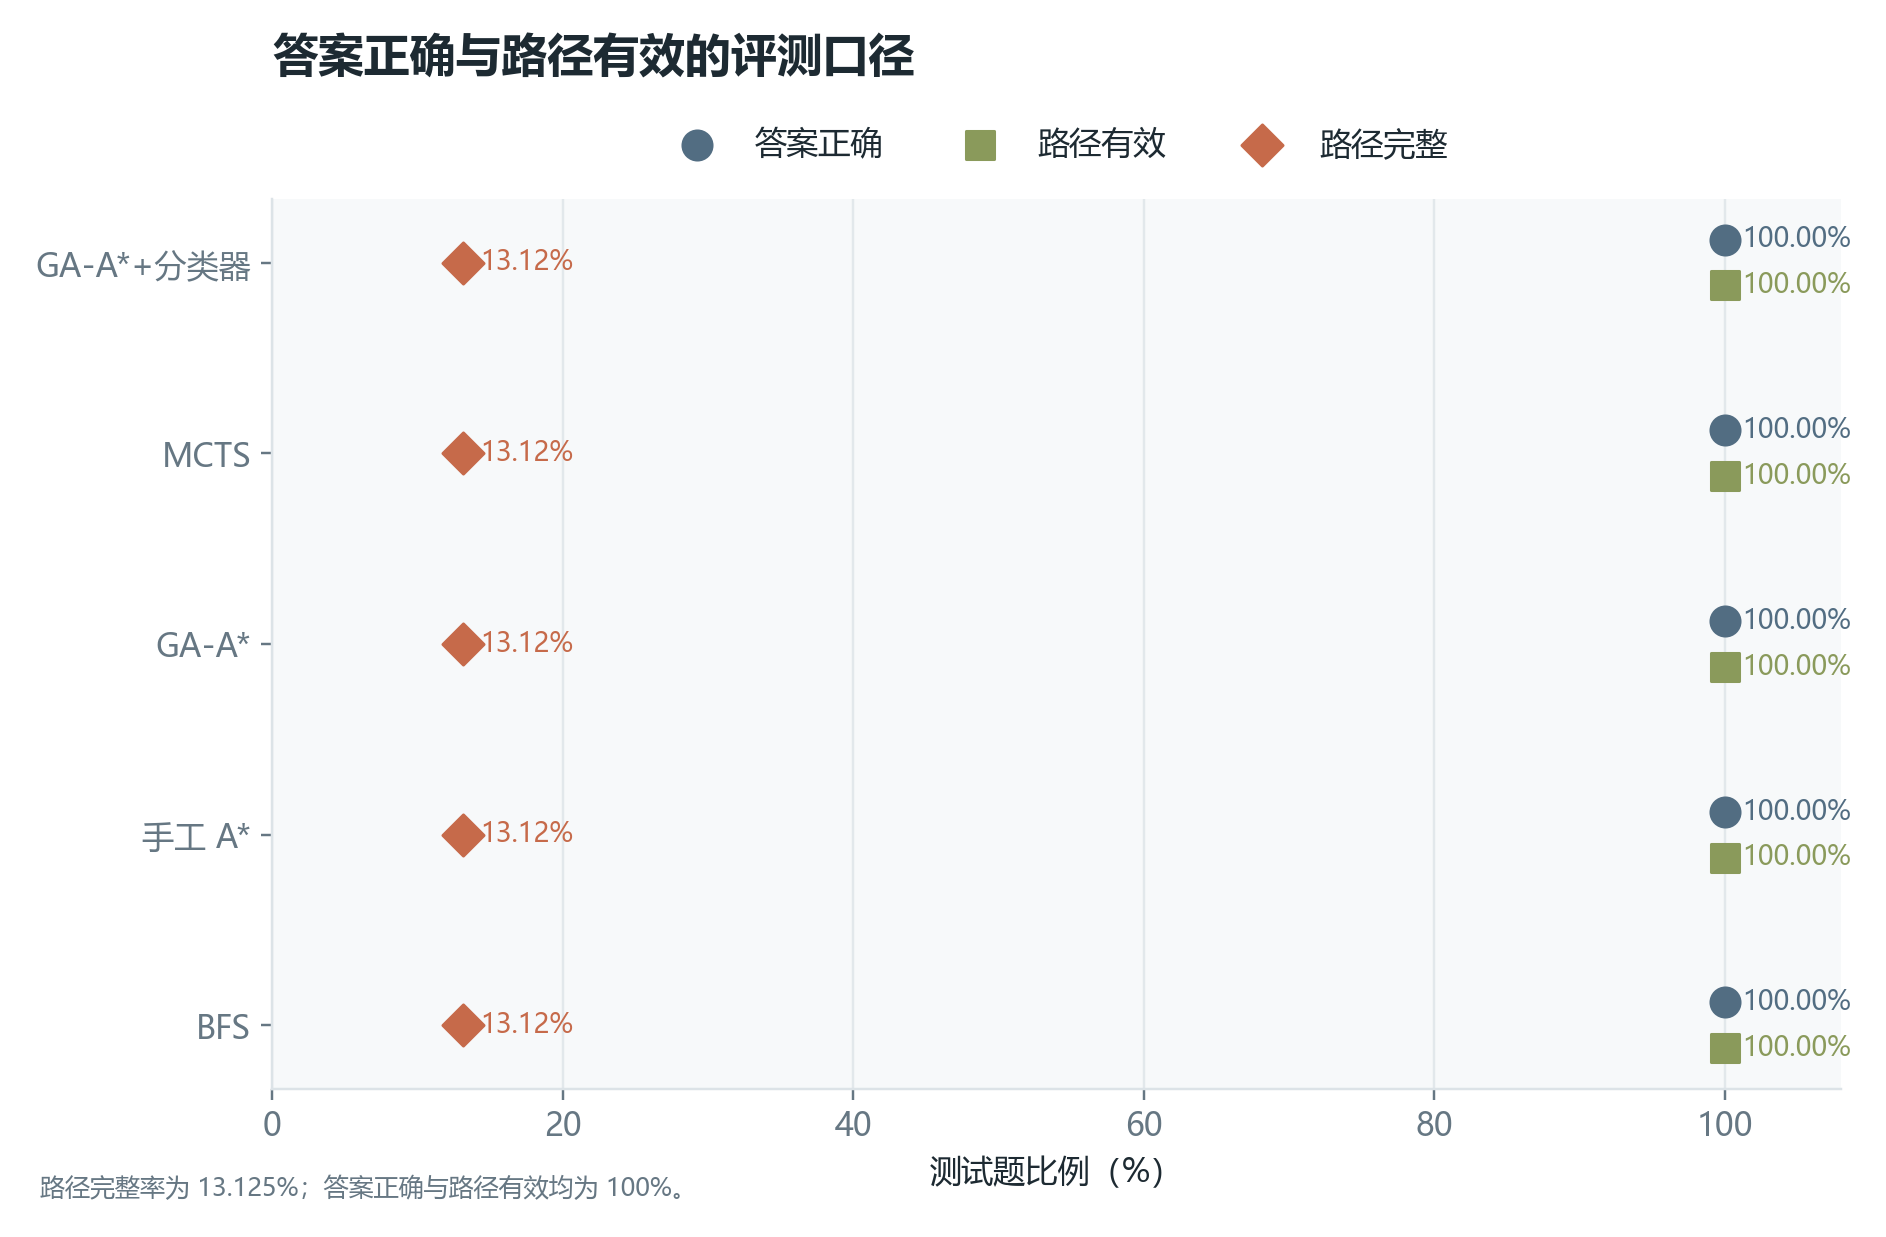

The table this chart was drawn from, first rows:
method, method_label, answer_accuracy, path_valid_rate, path_complete_rate
bfs, BFS, 1.0, 1.0, 0.1313
hand_astar, 手工 A*, 1.0, 1.0, 0.1313
ga_astar, GA-A*, 1.0, 1.0, 0.1313
mcts, MCTS, 1.0, 1.0, 0.1313
ga_astar_classifier, GA-A*+分类器, 1.0, 1.0, 0.1313
